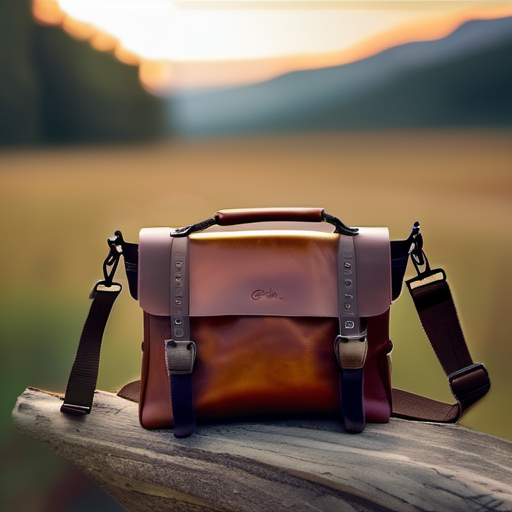
Generation parameters embedded in this image by AUTOMATIC1111 Stable Diffusion web UI or a fork of it (Forge, ...) (PNG 'parameters' text chunk):
Outdoor activities, cow leather handbag, versatile, durable, outdoor enthusiast, mountain landscape, hiking, camping, sunset, daypack, outdoor gear, cinematic style, dramatic shot, 50mm lens, high resolution
Steps: 20, Sampler: DPM++ 2M Karras, CFG scale: 7, Seed: 1660195535, Size: 512x512, Model hash: 31e35c80fc, Model: sd_xl_base_1.0, Version: v1.6.1